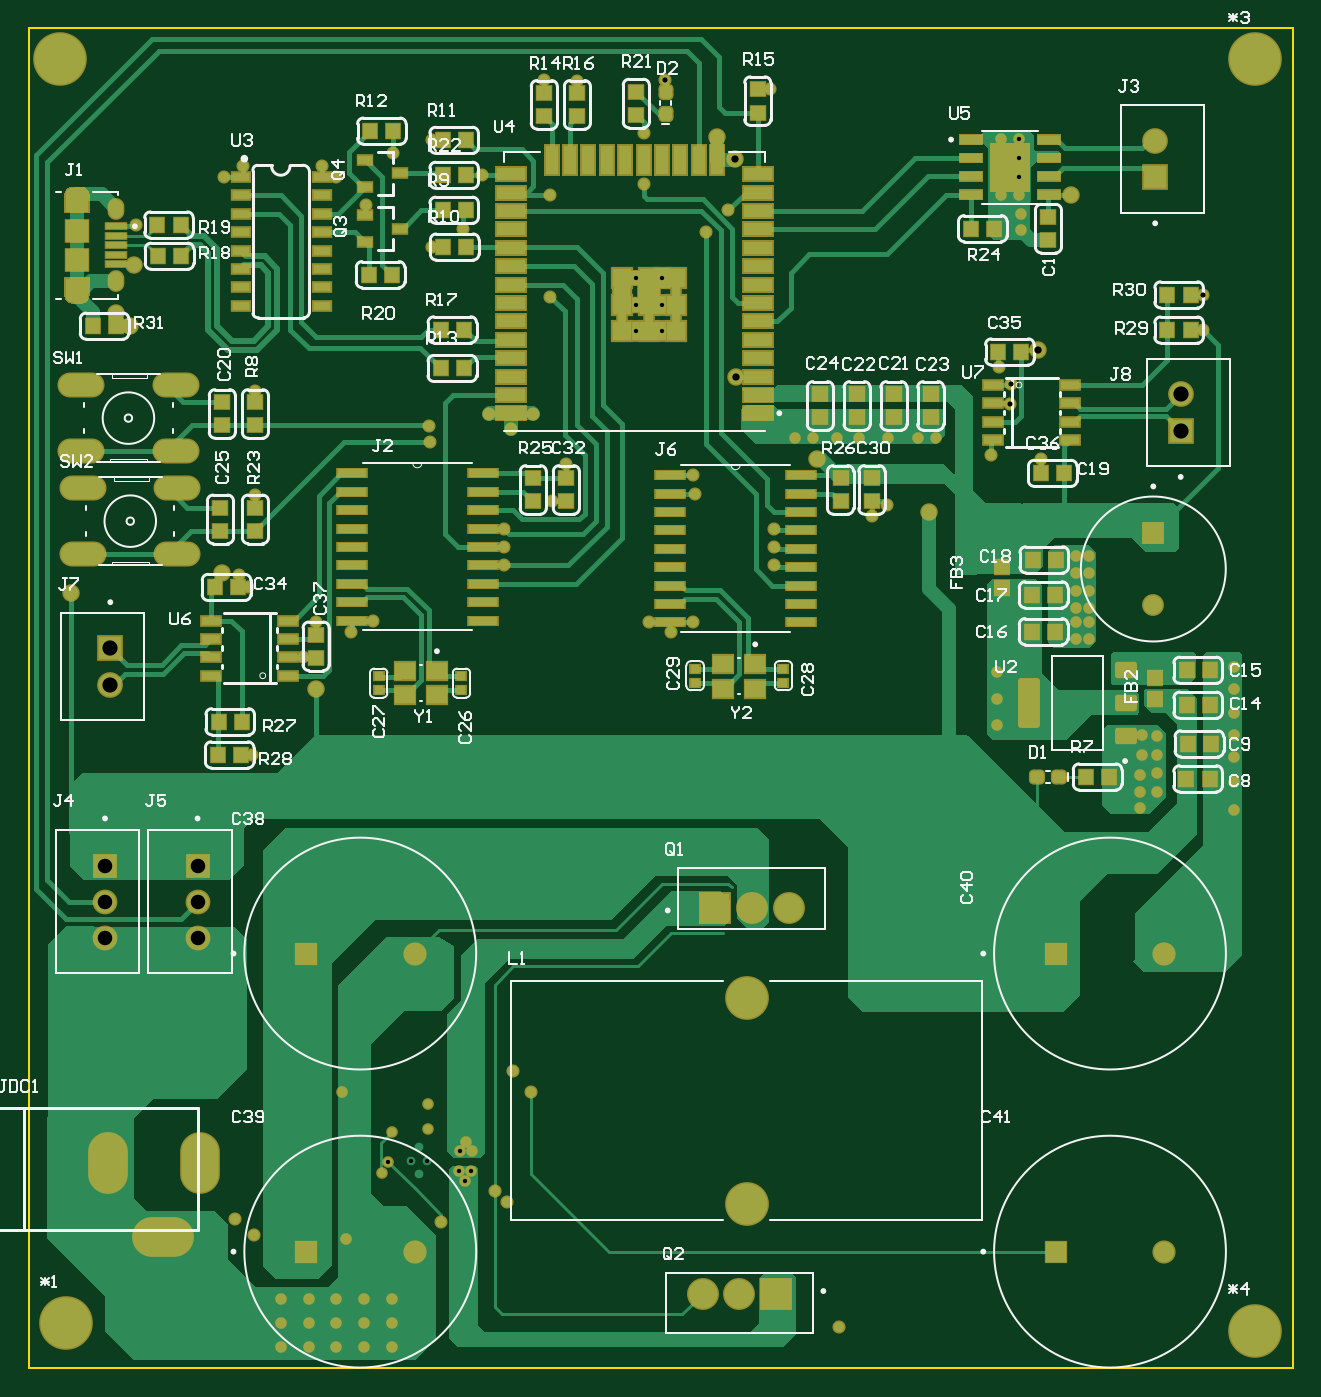
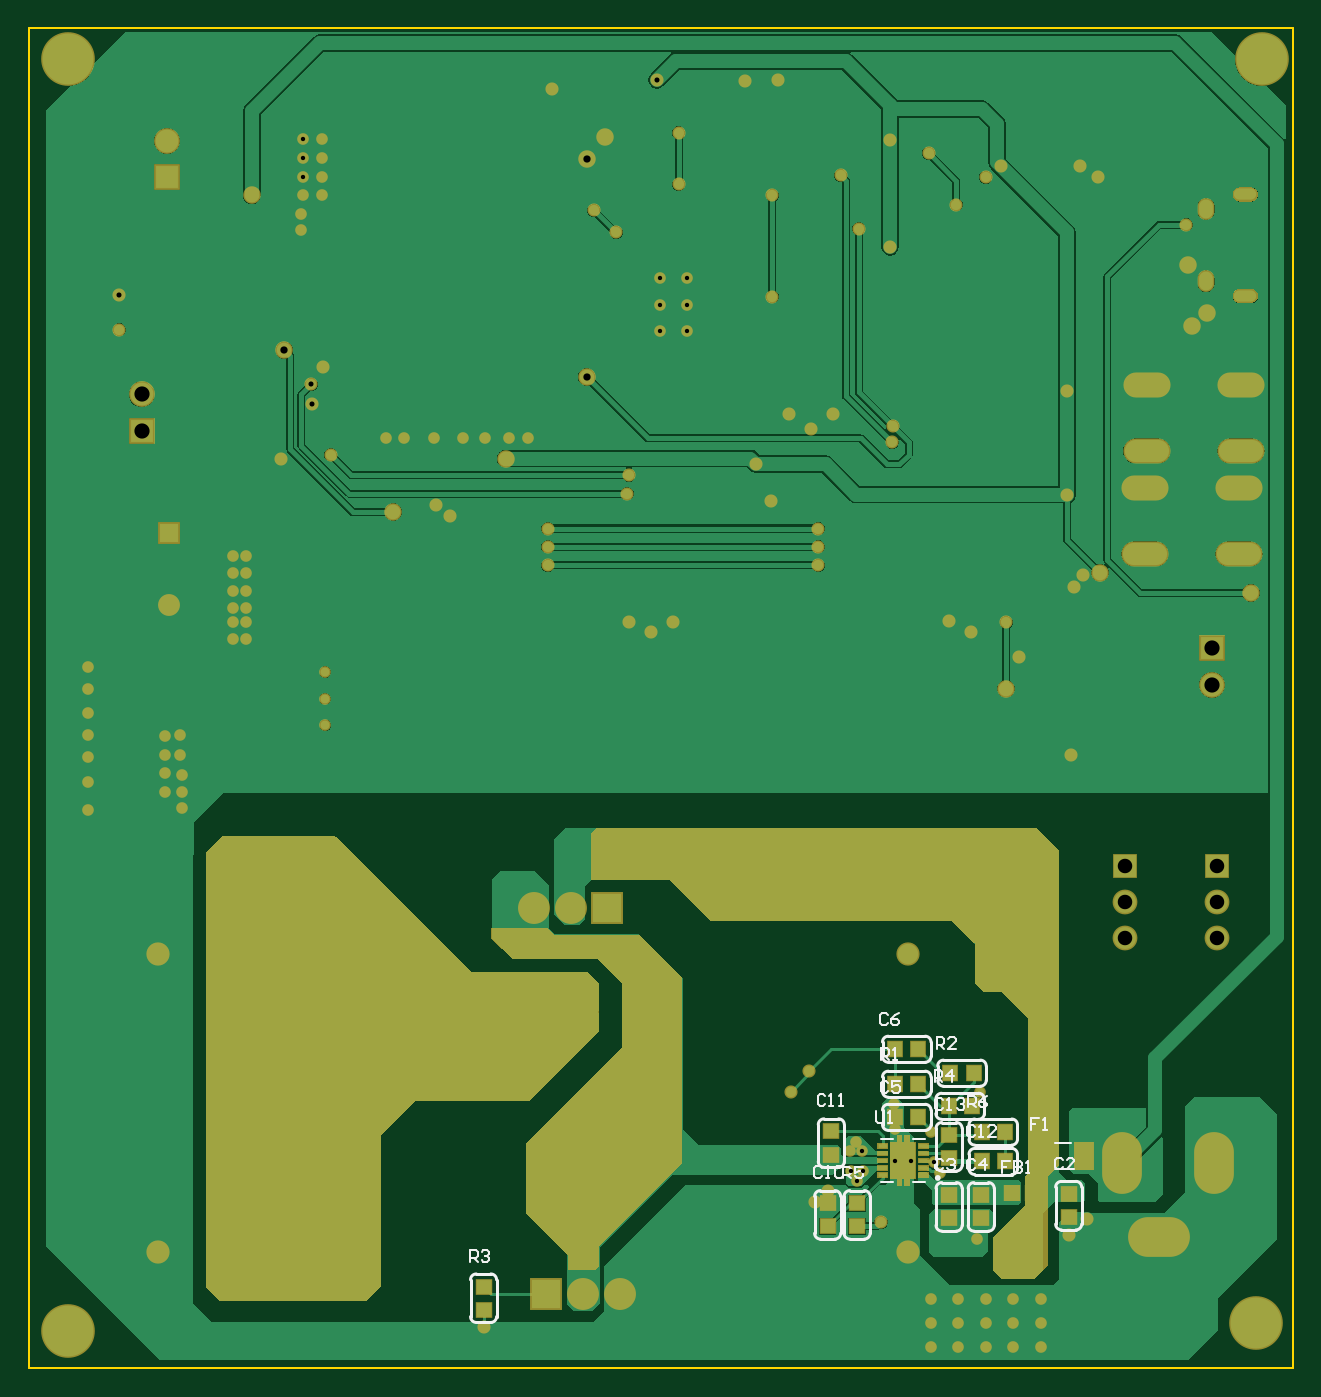
Circuit board: 12 layer files. Board 87.2 x 92.5 mm.
- drill: CANTRICK-RoundHoles.TXT (2337 bytes)
- drill: CANTRICK-SlotHoles.TXT (386 bytes)
- bottom_copper: CANTRICK.GBL (33076 bytes)
- bottom_silk: CANTRICK.GBO (10279 bytes)
- paste: CANTRICK.GBP (3127 bytes)
- bottom_mask: CANTRICK.GBS (12136 bytes)
- outline: CANTRICK.GKO (407 bytes)
- outline: CANTRICK.GM1 (271 bytes)
- top_copper: CANTRICK.GTL (31466 bytes)
- top_silk: CANTRICK.GTO (49949 bytes)
- paste: CANTRICK.GTP (10134 bytes)
- top_mask: CANTRICK.GTS (30289 bytes)

=== drill: CANTRICK-RoundHoles.TXT ===
M48
;Layer_Color=9474304
;FILE_FORMAT=2:4
INCH,LZ
;TYPE=PLATED
T1F00S00C0.0118
T2F00S00C0.0138
T3F00S00C0.0197
T6F00S00C0.0315
T7F00S00C0.0394
T8F00S00C0.0400
T9F00S00C0.0413
T11F00S00C0.0524
T12F00S00C0.0740
T13F00S00C0.0984
%
T01
X01685Y01055
Y0112
Y01185
X0176
Y0112
Y01055
X01835
Y0112
Y01185
X0191
Y0112
Y01055
X01985
Y0112
Y01185
X0186Y0135
X0196Y0153
X019763Y015596
X020374Y015624
X020826
X0206Y01525
X021694Y015332
X022017Y015328
X021857Y015073
X0363Y02745
Y028175
Y0289
X03845Y0298
X0388
Y03025
X03845
Y03065
X0388
Y0311
X03845
X04025Y0272
X04065Y02715
Y02665
X04025
X0402Y0261
Y02565
Y0252
X04065Y02565
Y02615
X04275Y0259
Y0266
Y0272
Y0278
Y02845
Y02905
Y02515
X021867Y01614
X021707Y015884
X02203Y015881
X0206Y015998
X020828Y01647
X02085Y01715
X01985Y0164
X0185Y0175
X026482Y038159
X027205
Y038882
X026482
Y039604
X027205
X0308Y03525
X0313
X03195
X03255
X03335
X03415
X03465
X03845Y03205
X0388
Y0316
X03845
X03695Y0409
Y04135
X036912Y04185
Y042362
X0364
Y04185
Y042874
Y043385
X036912
Y042874
T02
X0156Y01405
X0161Y0136
X0212Y01395
X02265Y0148
X023Y0145
X032Y0111
X02365Y0175
X02315Y01805
X01605Y02665
X01745Y0293
X0178Y03025
X01875Y03
X01935Y0303
X01595Y0312
X02685Y03025
X02745Y03
X02805Y03025
X0153Y04235
X0129Y04105
X0158Y04265
X01795
X01835Y04235
X01915Y0416
X0199Y043
X02095Y04335
X0223Y0424
X0218Y04095
X02095Y04045
X02415Y0391
Y04185
X0267Y04215
Y04355
X027291Y044993
X0249Y04495
X024Y045
X03013Y04473
X029Y04145
X0284Y04085
X02805Y03425
X0281Y03375
X03025Y0328
Y0323
Y0318
X0229
Y0323
Y0328
X0242Y03355
X0246Y03455
X0237Y0359
X0231Y0355
X0225Y0359
X02088Y035584
X0209Y03515
X01615Y03655
Y0337
X0157Y03155
X0329Y03315
X0333Y03345
X03615Y0348
X0375Y0347
X036657Y036194
X036679Y036715
X03635Y0372
X0419Y0382
X041896Y039159
T03
X0178Y02845
X01115Y03105
X01525Y0316
X01275Y0383
X01235Y03865
X01285Y03995
X029195Y042838
X0287Y04345
X029199Y036914
X0314Y0347
X03445Y03325
X037412Y037642
X0383Y04185
T06
X04055Y030716
Y032684
T07
X012064Y021673
Y022657
Y023642
X014577
Y022657
Y021673
T08
X01147Y03211
Y03389
X01142Y03491
Y03669
X01398
Y03491
X01403Y03389
Y03211
T09
X017524Y01315
X020476
X037897
X04085
Y02125
X037897
X020476
X017524
X012207Y028558
Y029542
X041293Y035458
Y036442
X0406Y04235
Y043334
T11
X0283Y012
X0293
X0303
X030637Y0225
X029637
X028637
T12
X0295Y01445
Y02005
T13
X011Y0112
X0433Y011
X01085Y04555
X0433
M30

=== drill: CANTRICK-SlotHoles.TXT ===
M48
;Layer_Color=9474304
;FILE_FORMAT=2:4
INCH,LZ
;TYPE=PLATED
T4F00S00C0.0197
T5F00S00C0.0217
T10F00S00C0.0500
%
G90
G05
T04
G00X011172Y039122
M15
G01X011428
M16
G00X011172Y041878
M15
G01X011428
M16
T05
G00X012363Y039585
M15
G01Y039447
M16
G00X012363Y041553
M15
G01Y041415
M16
T10
G00X0134Y01355
M15
G01X0139
M16
G00X01465Y0153
M15
G01Y0158
M16
G00X01215Y0153
M15
G01Y0158
M16
M17
M30

=== bottom_copper: CANTRICK.GBL (33076 bytes, source omitted) ===
=== bottom_silk: CANTRICK.GBO (10279 bytes, source omitted) ===
=== paste: CANTRICK.GBP ===
G04*
G04 #@! TF.GenerationSoftware,Altium Limited,Altium Designer,21.3.2 (30)*
G04*
G04 Layer_Color=128*
%FSTAX24Y24*%
%MOIN*%
G70*
G04*
G04 #@! TF.SameCoordinates,AAB4DB19-2E37-4297-9B89-C5A600987651*
G04*
G04*
G04 #@! TF.FilePolarity,Positive*
G04*
G01*
G75*
%ADD18R,0.0394X0.0382*%
%ADD24R,0.0374X0.0394*%
%ADD31R,0.0394X0.0374*%
%ADD110R,0.0461X0.0709*%
G04:AMPARAMS|DCode=111|XSize=23.6mil|YSize=9.4mil|CornerRadius=1.2mil|HoleSize=0mil|Usage=FLASHONLY|Rotation=0.000|XOffset=0mil|YOffset=0mil|HoleType=Round|Shape=RoundedRectangle|*
%AMROUNDEDRECTD111*
21,1,0.0236,0.0071,0,0,0.0*
21,1,0.0213,0.0094,0,0,0.0*
1,1,0.0024,0.0106,-0.0035*
1,1,0.0024,-0.0106,-0.0035*
1,1,0.0024,-0.0106,0.0035*
1,1,0.0024,0.0106,0.0035*
%
%ADD111ROUNDEDRECTD111*%
G36*
X03955Y024D02*
Y0122D01*
X03915Y0118D01*
X0352D01*
X0348Y0122D01*
Y0163D01*
X03385Y01725D01*
X03075D01*
X02885Y01915D01*
Y019637D01*
X028896Y019657D01*
X028896Y019657D01*
X029025Y019537D01*
X028935Y019627D01*
X028867Y019695D01*
X028867Y019743D01*
Y020445D01*
X029162Y02074D01*
X032319D01*
X036029Y02445D01*
X0391D01*
X03955Y024D01*
D02*
G37*
G36*
X020748Y016159D02*
X020649D01*
Y016293D01*
X020748D01*
Y016159D01*
D02*
G37*
G36*
X020551D02*
X020452D01*
Y016293D01*
X020551D01*
Y016159D01*
D02*
G37*
G36*
X020895Y015663D02*
X020305D01*
Y016081D01*
X020895D01*
Y015663D01*
D02*
G37*
G36*
Y015167D02*
X020305D01*
Y015585D01*
X020895D01*
Y015167D01*
D02*
G37*
G36*
X020748Y014955D02*
X020649D01*
Y015089D01*
X020748D01*
Y014955D01*
D02*
G37*
G36*
X020551D02*
X020452D01*
Y015089D01*
X020551D01*
Y014955D01*
D02*
G37*
G36*
X031756Y021666D02*
X031156Y021116D01*
X028856D01*
X028206Y020466D01*
Y018716D01*
X030806Y016116D01*
Y014216D01*
X029656Y013066D01*
Y012666D01*
X028906D01*
X028806Y012766D01*
Y013316D01*
X026556Y015566D01*
Y020616D01*
X027706Y021766D01*
X030006D01*
X030206Y021966D01*
X031756D01*
Y021666D01*
D02*
G37*
G36*
X029086Y024516D02*
Y023253D01*
X026925D01*
X025821Y02215D01*
X019279D01*
X018682Y021553D01*
X018648D01*
Y020953D01*
X017898Y020203D01*
X017198Y019503D01*
Y015303D01*
X017298Y015203D01*
Y014403D01*
X018148Y013553D01*
Y012653D01*
X017898Y012403D01*
X017048D01*
X01665Y012801D01*
Y015201D01*
X016348Y015503D01*
Y024053D01*
X016948Y024653D01*
X028948D01*
X029086Y024516D01*
D02*
G37*
D18*
X017061Y014752D02*
D03*
X01764D02*
D03*
D24*
X017835Y0156D02*
D03*
X018465D02*
D03*
Y0164D02*
D03*
X017835D02*
D03*
X020185Y01865D02*
D03*
X020815D02*
D03*
X020185Y0177D02*
D03*
X020815D02*
D03*
X018685Y018D02*
D03*
X019315D02*
D03*
X018735Y0171D02*
D03*
X019365D02*
D03*
X020815Y0168D02*
D03*
X020185D02*
D03*
D31*
X02185Y013835D02*
D03*
Y014465D02*
D03*
X01935Y016315D02*
D03*
Y015685D02*
D03*
X032Y01157D02*
D03*
Y0122D02*
D03*
X02255Y015785D02*
D03*
Y016415D02*
D03*
X02265Y014465D02*
D03*
Y013835D02*
D03*
X01935Y014052D02*
D03*
Y014682D02*
D03*
X018477Y014052D02*
D03*
Y014682D02*
D03*
X0161Y014085D02*
D03*
Y014715D02*
D03*
D110*
X015671Y01575D02*
D03*
X016829D02*
D03*
D111*
X020049Y01523D02*
D03*
Y015427D02*
D03*
Y015624D02*
D03*
Y015821D02*
D03*
Y016018D02*
D03*
X021151D02*
D03*
Y015821D02*
D03*
Y015624D02*
D03*
Y015427D02*
D03*
Y01523D02*
D03*
M02*

=== bottom_mask: CANTRICK.GBS (12136 bytes, source omitted) ===
=== outline: CANTRICK.GKO ===
G04*
G04 #@! TF.GenerationSoftware,Altium Limited,Altium Designer,21.3.2 (30)*
G04*
G04 Layer_Color=16711935*
%FSTAX24Y24*%
%MOIN*%
G70*
G04*
G04 #@! TF.SameCoordinates,AAB4DB19-2E37-4297-9B89-C5A600987651*
G04*
G04*
G04 #@! TF.FilePolarity,Positive*
G04*
G01*
G75*
%ADD13C,0.0050*%
D13*
X01Y009991D02*
Y0464D01*
Y009991D02*
X010036D01*
X01Y0464D02*
X04435D01*
X04435Y009991D01*
X010036D02*
X04435D01*
M02*

=== outline: CANTRICK.GM1 ===
G04*
G04 #@! TF.GenerationSoftware,Altium Limited,Altium Designer,21.3.2 (30)*
G04*
G04 Layer_Color=16711935*
%FSTAX24Y24*%
%MOIN*%
G70*
G04*
G04 #@! TF.SameCoordinates,AAB4DB19-2E37-4297-9B89-C5A600987651*
G04*
G04*
G04 #@! TF.FilePolarity,Positive*
G04*
G01*
G75*
M02*

=== top_copper: CANTRICK.GTL (31466 bytes, source omitted) ===
=== top_silk: CANTRICK.GTO (49949 bytes, source omitted) ===
=== paste: CANTRICK.GTP (10134 bytes, source omitted) ===
=== top_mask: CANTRICK.GTS (30289 bytes, source omitted) ===
